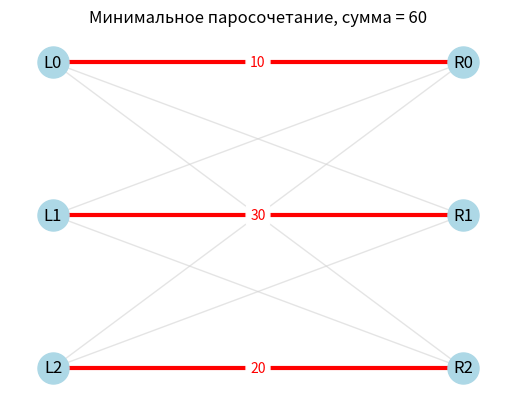
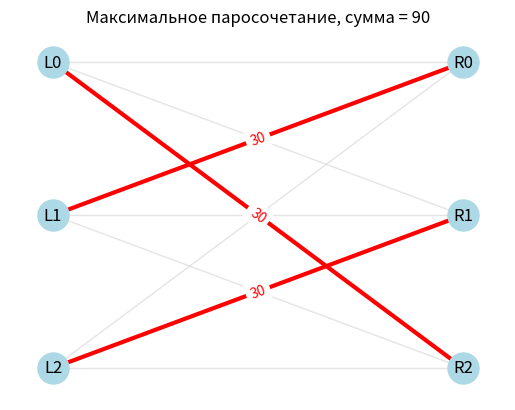

Write the Python code that produced these figures, in order.
import networkx as nx
import matplotlib.pyplot as plt

def hungarian_min(cost):
    n = len(cost)
    if n == 0:
        return 0, []

    INF = 10**18

    u = [0] * (n + 1)
    v = [0] * (n + 1)
    p = [0] * (n + 1)
    way = [0] * (n + 1)

    for i in range(1, n + 1):
        p[0] = i
        j0 = 0

        minv = [INF] * (n + 1)
        used = [False] * (n + 1)

        while True:
            used[j0] = True
            i0 = p[j0]

            delta = INF
            j1 = 0

            for j in range(1, n + 1):
                if not used[j]:
                    cur = cost[i0 - 1][j - 1] - u[i0] - v[j]
                    if cur < minv[j]:
                        minv[j] = cur
                        way[j] = j0
                    if minv[j] < delta:
                        delta = minv[j]
                        j1 = j

            for j in range(0, n + 1):
                if used[j]:
                    u[p[j]] += delta
                    v[j] -= delta
                else:
                    minv[j] -= delta

            j0 = j1
            if p[j0] == 0:
                break

        while True:
            j1 = way[j0]
            p[j0] = p[j1]
            j0 = j1
            if j0 == 0:
                break

    assignment = [-1] * n
    for j in range(1, n + 1):
        if p[j] != 0:
            assignment[p[j] - 1] = j - 1

    min_cost = sum(cost[i][assignment[i]] for i in range(n))
    return min_cost, assignment


def hungarian(cost, maximize=False):
    n = len(cost)
    if n == 0:
        return 0, []

    if maximize:
        max_val = max(max(row) for row in cost)
        work = [[max_val - x for x in row] for row in cost]
    else:
        work = [row[:] for row in cost]

    min_val = min(min(row) for row in work)
    if min_val < 0:
        work = [[x - min_val for x in row] for row in work]

    _, assignment = hungarian_min(work)

    total = sum(cost[i][assignment[i]] for i in range(n))
    return total, assignment


def visualize_matching(cost, assignment, maximize=False, title=None):
    n = len(cost)

    G = nx.Graph()
    left_nodes = [f"L{i}" for i in range(n)]
    right_nodes = [f"R{j}" for j in range(n)]

    G.add_nodes_from(left_nodes, bipartite=0)
    G.add_nodes_from(right_nodes, bipartite=1)

    for i in range(n):
        for j in range(n):
            G.add_edge(f"L{i}", f"R{j}", weight=cost[i][j])

    pos = {}
    for i in range(n):
        pos[f"L{i}"] = (0, -i)
        pos[f"R{i}"] = (1, -i)

    edges_all = list(G.edges())
    nx.draw_networkx_nodes(G, pos, node_color='lightblue', node_size=500)
    nx.draw_networkx_labels(G, pos)
    nx.draw_networkx_edges(G, pos, edgelist=edges_all,
                           edge_color='lightgray', width=1, alpha=0.6)

    matching_edges = [(f"L{i}", f"R{assignment[i]}") for i in range(n)]
    nx.draw_networkx_edges(G, pos, edgelist=matching_edges,
                           edge_color='red', width=3)

    labels = { (f"L{i}", f"R{assignment[i]}"): cost[i][assignment[i]]
               for i in range(n) }
    nx.draw_networkx_edge_labels(G, pos, edge_labels=labels, font_color='red')

    total = sum(cost[i][assignment[i]] for i in range(n))
    if title is None:
        if maximize:
            title = f"Максимальное паросочетание, сумма = {total}"
        else:
            title = f"Минимальное паросочетание, сумма = {total}"

    plt.title(title)
    plt.axis('off')
    plt.show()

if __name__ == "__main__":
    cost = [
        [10, 20, 30],
        [30, 30, 30],
        [30, 30, 20],
    ]


    total_min, assign_min = hungarian(cost, maximize=False)
    print("Минимум:", total_min, assign_min)
    visualize_matching(cost, assign_min, maximize=False)

    total_max, assign_max = hungarian(cost, maximize=True)
    print("Максимум:", total_max, assign_max)
    visualize_matching(cost, assign_max, maximize=True)
